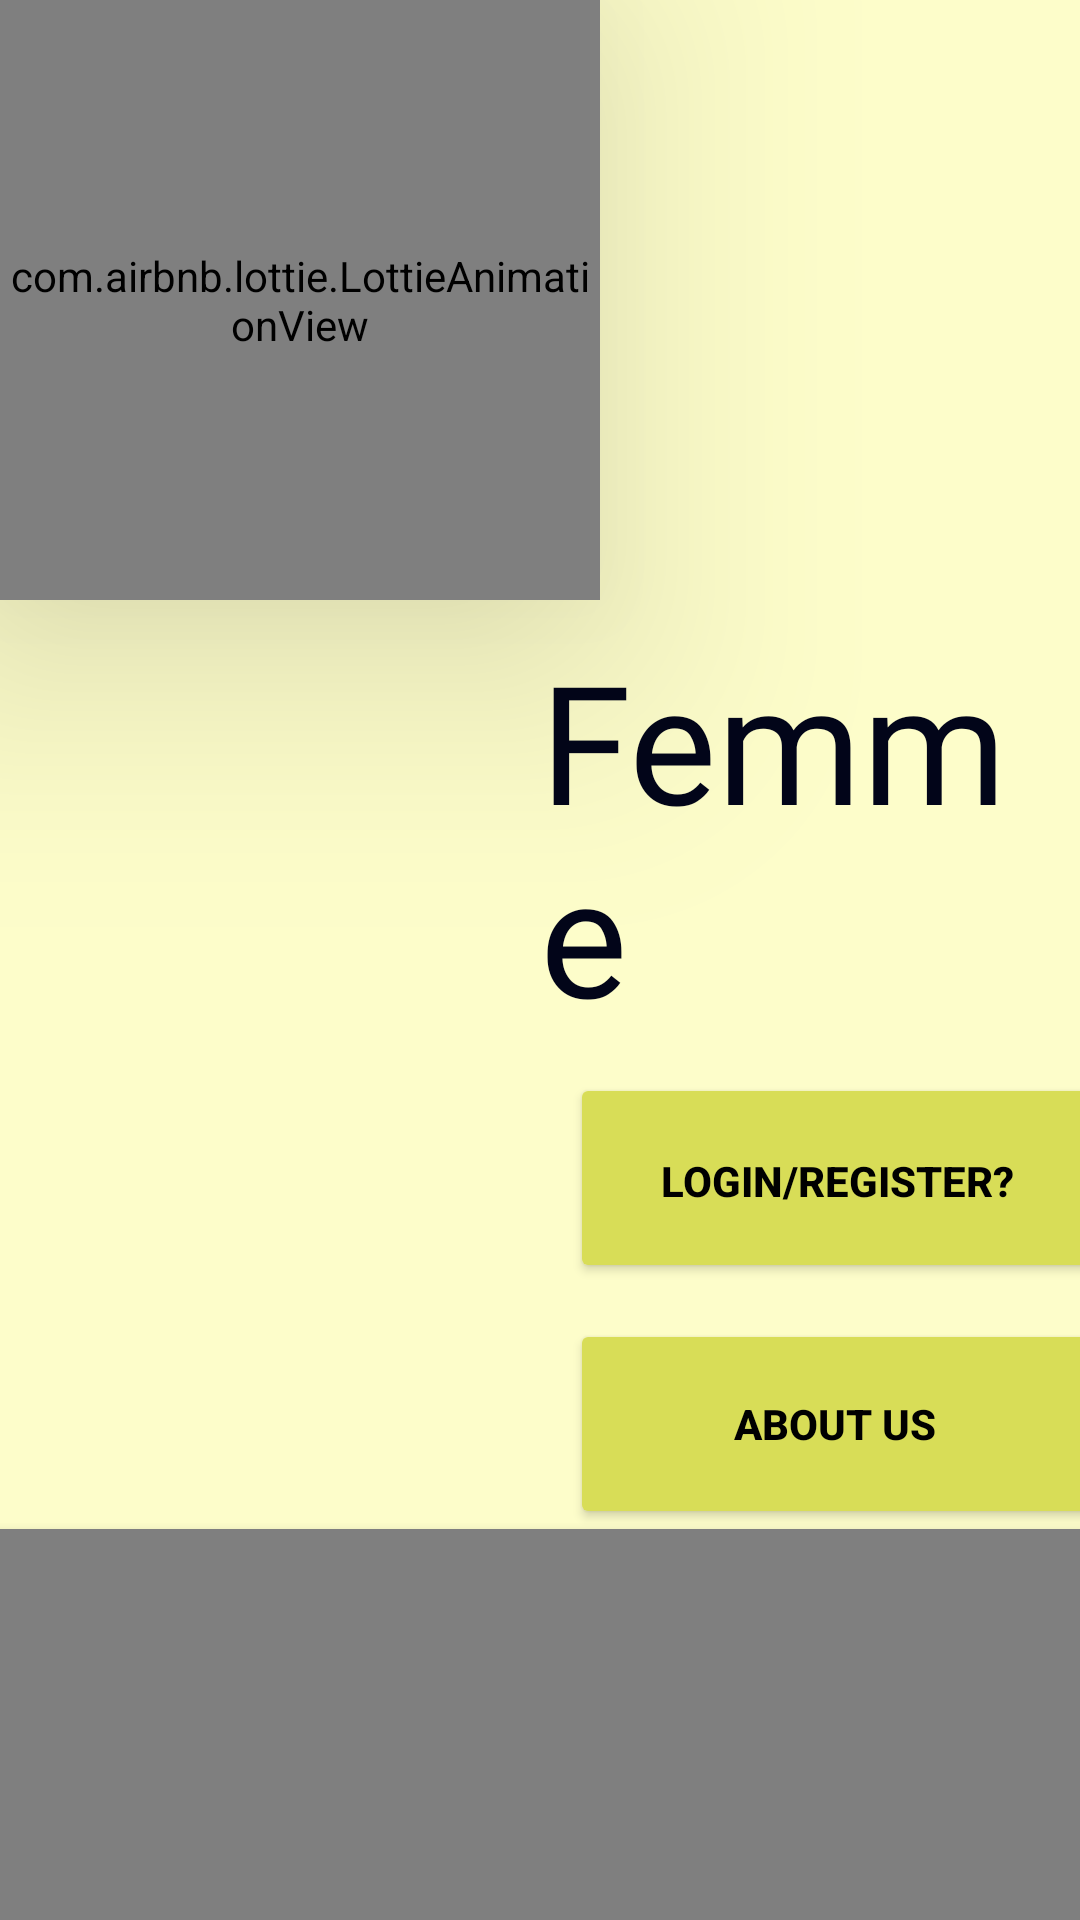

Produce the Android XML layout that renders to this screen, including the resource entries it uses.
<!-- AndroidManifest.xml: application theme Theme.FemmeWomensSafety -->
<!-- res/layout/activity_home.xml -->
<?xml version="1.0" encoding="utf-8"?>
<LinearLayout xmlns:android="http://schemas.android.com/apk/res/android"
    xmlns:app="http://schemas.android.com/apk/res-auto"
    xmlns:tools="http://schemas.android.com/tools"
    android:layout_width="match_parent"
    android:orientation="vertical"
    android:layout_height="match_parent"
    android:background="#7EFFFF99"
    android:layout_gravity="center"
    tools:context=".Home_activity">





        <com.airbnb.lottie.LottieAnimationView
            android:layout_width="200dp"
            android:layout_height="200dp"
            app:lottie_autoPlay="true"
            android:id="@+id/animatiobb"
            android:elevation="50dp"



            app:lottie_rawRes="@raw/butterfly"

            />






    <TextView
        android:id="@+id/textAnimation"
        android:layout_width="wrap_content"
        android:layout_height="wrap_content"
        android:paddingLeft="20dp"
        android:text="Femme"
        android:fontFamily="@font/ananda"

        android:paddingRight="20dp"
        android:layout_marginLeft="160dp"

        android:layout_marginTop="10dp"
        android:textColor="#020519"
        android:textSize="55sp"
        />
    <Button
        android:id="@+id/login"
        android:layout_width="180dp"
        android:layout_height="70dp"
        android:text="Login/Register?"
        android:layout_marginLeft="190dp"
        android:paddingLeft="20dp"

        android:textStyle="bold"
        android:paddingRight="22dp"
        android:paddingTop="18dp"
        android:paddingBottom="16dp"


        android:layout_marginTop="10dp"
       android:backgroundTint="#D8DD57"

        android:textColor="@color/black"
        android:layout_marginBottom="10dp"
        />
    <Button
        android:id="@+id/safe"
        android:layout_width="180dp"
        android:layout_height="70dp"
        android:text="About Us"
        android:layout_marginLeft="190dp"
        android:paddingRight="43dp"

        android:textStyle="bold"

        android:layout_marginTop="2dp"
        android:backgroundTint="#D8DD57"
android:paddingLeft="40dp"
        android:textColor="@color/black"

        />




<com.airbnb.lottie.LottieAnimationView
    android:layout_width="410dp"
    android:layout_height="340dp"
    app:lottie_autoPlay="true"
    android:id="@+id/animatiob"
    android:elevation="5dp"
    app:lottie_rawRes="@raw/animation"

    />


</LinearLayout>
<!-- resources referenced by this layout -->
<resources>
  <style name="Theme.FemmeWomensSafety" parent="Theme.AppCompat.DayNight">
  
          
  
          <item name="colorPrimary">#80978B0A</item>
  
  
  
  
  
  
          
          <item name="android:statusBarColor" tools:targetApi="l">?attr/color</item>
          
      </style>
  <!-- not gathered from this repository: default colours our renderer supplied (Android Studio template values) -->
  <color name="black">#FF000000</color>
</resources>
